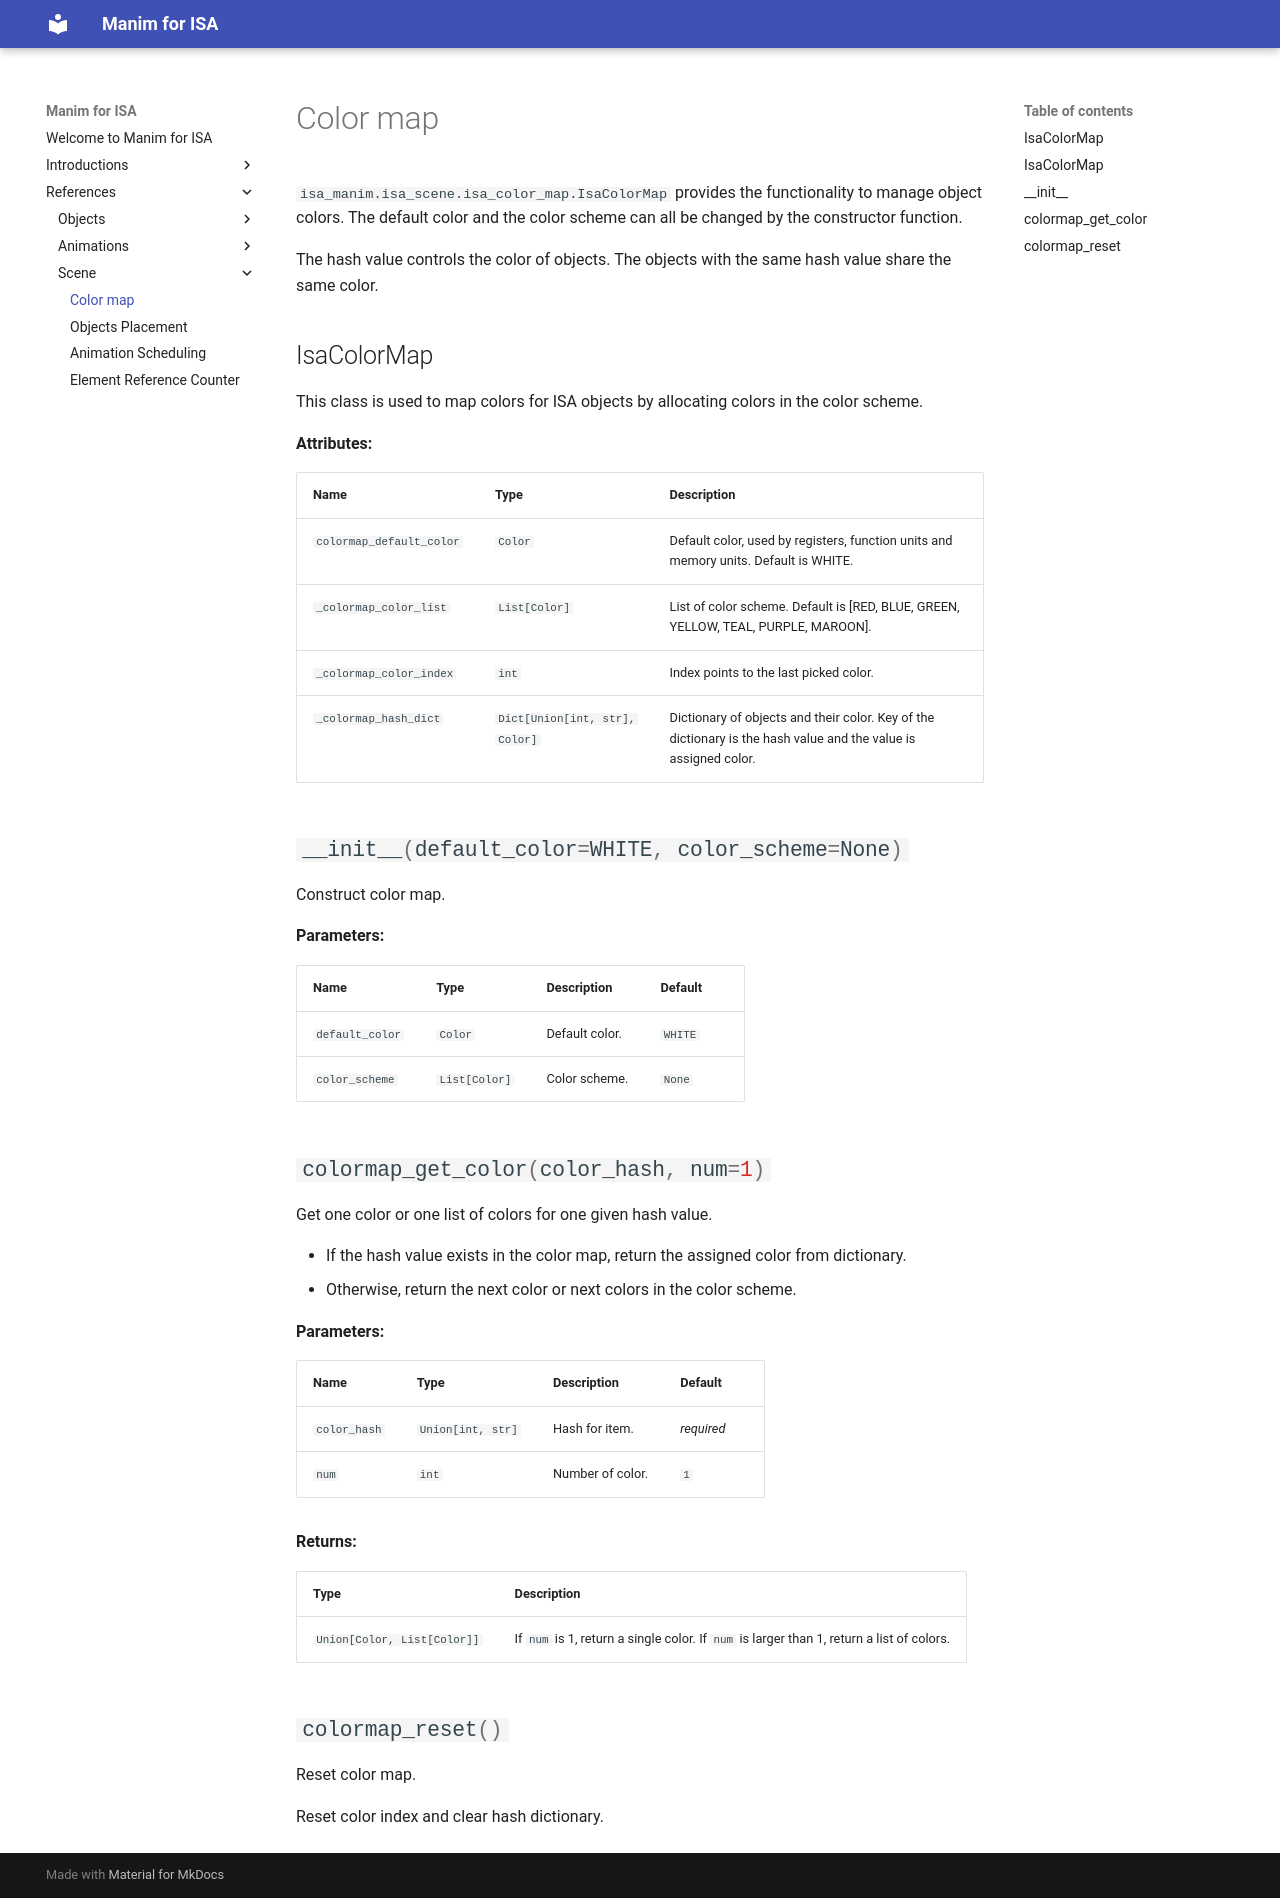

repository: wangeddie67/isa_manim · page: 1-references/30-scene/31-color-map/index.html · generator: mkdocs

# Color map

`isa_manim.isa_scene.isa_color_map.IsaColorMap` provides the functionality to manage
object colors. The default color and the color scheme can all be changed by the
constructor function.

The hash value controls the color of objects. The objects with the same hash value share
the same color.

## IsaColorMap

::: isa_manim.isa_scene.isa_color_map.IsaColorMap
